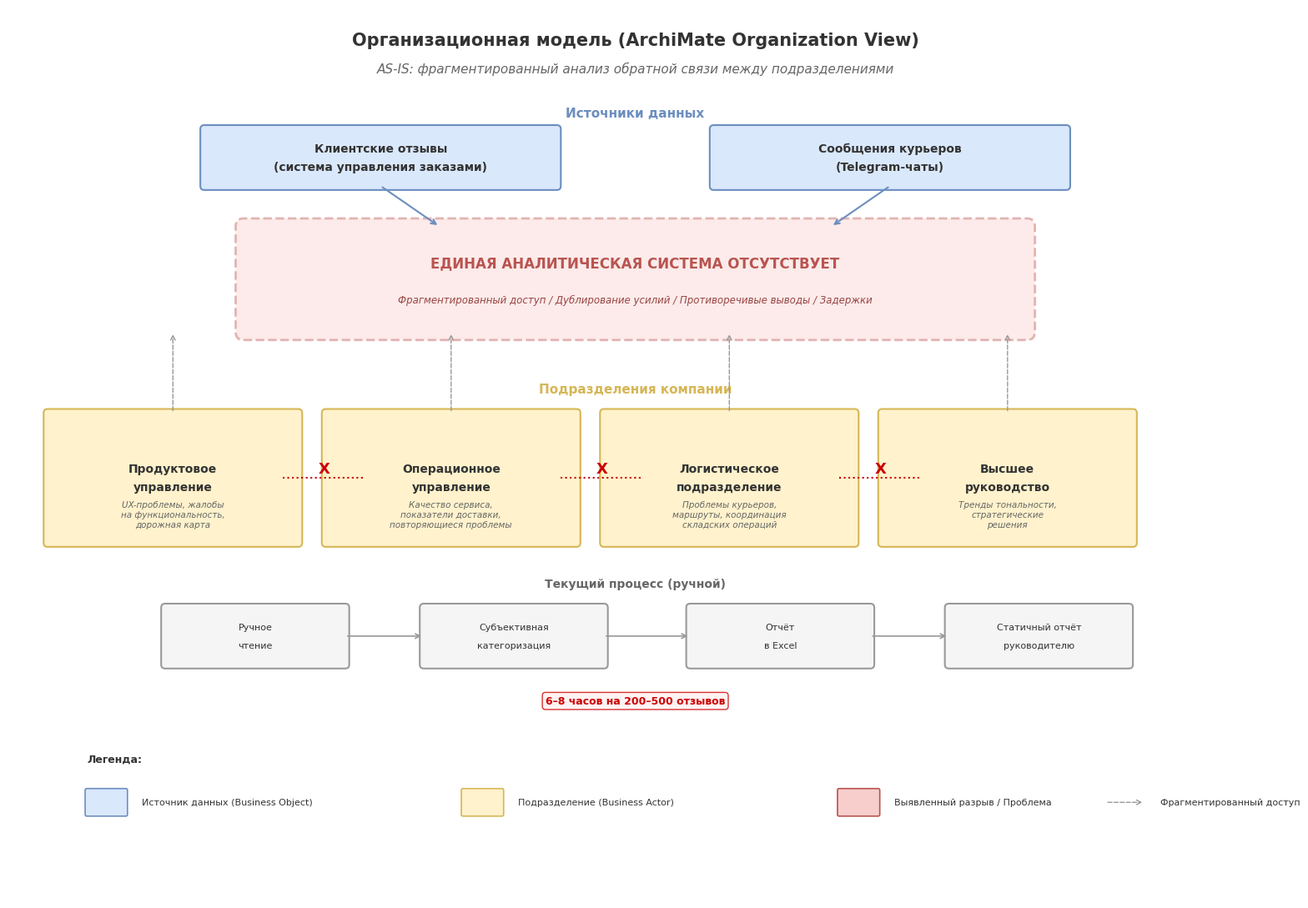

Source code (Python):
import matplotlib
matplotlib.use('Agg')
import matplotlib.pyplot as plt
import matplotlib.patches as mpatches
from matplotlib.patches import FancyBboxPatch
import matplotlib
matplotlib.rcParams['font.family'] = 'sans-serif'
matplotlib.rcParams['font.sans-serif'] = ['Arial', 'DejaVu Sans', 'Segoe UI']

fig, ax = plt.subplots(1, 1, figsize=(16, 11))
ax.set_xlim(0, 16)
ax.set_ylim(0, 11)
ax.axis('off')
fig.patch.set_facecolor('white')

# ===== COLORS =====
BIZ_FILL = '#FFF2CC'
BIZ_BORDER = '#D6B656'
DATA_FILL = '#DAE8FC'
DATA_BORDER = '#6C8EBF'
GAP_FILL = '#F8CECC'
GAP_BORDER = '#B85450'
ARROW_COLOR = '#666666'
TITLE_COLOR = '#333333'


def draw_box(x, y, w, h, fill, border, text_lines, fontsize=9, bold=False):
    box = FancyBboxPatch((x, y), w, h,
                          boxstyle="round,pad=0.05",
                          facecolor=fill, edgecolor=border, linewidth=1.5)
    ax.add_patch(box)
    weight = 'bold' if bold else 'normal'
    n = len(text_lines)
    for i, line in enumerate(text_lines):
        offset = (n - 1) / 2 - i
        ax.text(x + w/2, y + h/2 + offset * 0.22, line,
                ha='center', va='center', fontsize=fontsize,
                fontweight=weight, color='#333333')


def draw_arrow(x1, y1, x2, y2, color=ARROW_COLOR, lw=1.5, ls='-'):
    ax.annotate('', xy=(x2, y2), xytext=(x1, y1),
                arrowprops=dict(arrowstyle='->', color=color, lw=lw, linestyle=ls))


def draw_dashed_arrow(x1, y1, x2, y2, color='#999999'):
    ax.annotate('', xy=(x2, y2), xytext=(x1, y1),
                arrowprops=dict(arrowstyle='->', color=color, lw=1.0, linestyle='dashed'))


# ===== TITLE =====
ax.text(8, 10.6, 'Организационная модель (ArchiMate Organization View)',
        ha='center', va='center', fontsize=15, fontweight='bold', color=TITLE_COLOR)
ax.text(8, 10.25, 'AS-IS: фрагментированный анализ обратной связи между подразделениями',
        ha='center', va='center', fontsize=11, fontstyle='italic', color='#666666')

# ===== DATA SOURCES =====
ax.text(8, 9.7, 'Источники данных', ha='center', va='center',
        fontsize=11, fontweight='bold', color=DATA_BORDER)

draw_box(2.5, 8.8, 4.5, 0.7, DATA_FILL, DATA_BORDER,
         ['Клиентские отзывы', '(система управления заказами)'], fontsize=10, bold=True)

draw_box(9, 8.8, 4.5, 0.7, DATA_FILL, DATA_BORDER,
         ['Сообщения курьеров', '(Telegram-чаты)'], fontsize=10, bold=True)

# ===== GAP ZONE =====
gap_box = FancyBboxPatch((3, 7.0), 10, 1.3,
                          boxstyle="round,pad=0.1",
                          facecolor=GAP_FILL, edgecolor=GAP_BORDER,
                          linewidth=2, linestyle='dashed', alpha=0.4)
ax.add_patch(gap_box)

ax.text(8, 7.85, 'ЕДИНАЯ АНАЛИТИЧЕСКАЯ СИСТЕМА ОТСУТСТВУЕТ',
        ha='center', va='center', fontsize=12, fontweight='bold', color=GAP_BORDER)
ax.text(8, 7.4, 'Фрагментированный доступ / Дублирование усилий / Противоречивые выводы / Задержки',
        ha='center', va='center', fontsize=8.5, fontstyle='italic', color='#994444')

# ===== DEPARTMENTS =====
ax.text(8, 6.3, 'Подразделения компании', ha='center', va='center',
        fontsize=11, fontweight='bold', color=BIZ_BORDER)

dept_y = 4.4
dept_h = 1.6
dept_w = 3.2
gap_x = 0.35

# Product
x1 = 0.5
draw_box(x1, dept_y, dept_w, dept_h, BIZ_FILL, BIZ_BORDER,
         ['Продуктовое', 'управление'], fontsize=10, bold=True)
ax.text(x1 + dept_w/2, dept_y + 0.35,
        'UX-проблемы, жалобы\nна функциональность,\nдорожная карта',
        ha='center', va='center', fontsize=7.5, color='#666666', fontstyle='italic')

# Operations
x2 = x1 + dept_w + gap_x
draw_box(x2, dept_y, dept_w, dept_h, BIZ_FILL, BIZ_BORDER,
         ['Операционное', 'управление'], fontsize=10, bold=True)
ax.text(x2 + dept_w/2, dept_y + 0.35,
        'Качество сервиса,\nпоказатели доставки,\nповторяющиеся проблемы',
        ha='center', va='center', fontsize=7.5, color='#666666', fontstyle='italic')

# Logistics
x3 = x2 + dept_w + gap_x
draw_box(x3, dept_y, dept_w, dept_h, BIZ_FILL, BIZ_BORDER,
         ['Логистическое', 'подразделение'], fontsize=10, bold=True)
ax.text(x3 + dept_w/2, dept_y + 0.35,
        'Проблемы курьеров,\nмаршруты, координация\nскладских операций',
        ha='center', va='center', fontsize=7.5, color='#666666', fontstyle='italic')

# Leadership
x4 = x3 + dept_w + gap_x
draw_box(x4, dept_y, dept_w, dept_h, BIZ_FILL, BIZ_BORDER,
         ['Высшее', 'руководство'], fontsize=10, bold=True)
ax.text(x4 + dept_w/2, dept_y + 0.35,
        'Тренды тональности,\nстратегические\nрешения',
        ha='center', va='center', fontsize=7.5, color='#666666', fontstyle='italic')

# ===== ARROWS: data -> gap =====
draw_arrow(4.75, 8.8, 5.5, 8.3, color=DATA_BORDER)
draw_arrow(11.25, 8.8, 10.5, 8.3, color=DATA_BORDER)

# ===== ARROWS: departments -> gap (dashed) =====
centers = [x1 + dept_w/2, x2 + dept_w/2, x3 + dept_w/2, x4 + dept_w/2]
for cx in centers:
    draw_dashed_arrow(cx, dept_y + dept_h, cx, 7.0)

# ===== X marks between departments =====
for i in range(len(centers) - 1):
    cx1 = centers[i] + dept_w/2 - 0.2
    cx2 = centers[i+1] - dept_w/2 + 0.5
    mid_y = dept_y + dept_h/2
    ax.plot([cx1, cx2], [mid_y, mid_y],
            color='#CC0000', linewidth=1.5, linestyle='dotted')
    mx = (cx1 + cx2) / 2
    ax.text(mx, mid_y + 0.12, 'X', ha='center', va='center',
            fontsize=13, color='#CC0000', fontweight='bold')

# ===== MANUAL PROCESS =====
proc_y = 3.0
ax.text(8, proc_y + 0.9, 'Текущий процесс (ручной)', ha='center', va='center',
        fontsize=10, fontweight='bold', color='#666666')

steps = [
    ['Ручное', 'чтение'],
    ['Субъективная', 'категоризация'],
    ['Отчёт', 'в Excel'],
    ['Статичный отчёт', 'руководителю'],
]
step_xs = [2.0, 5.3, 8.7, 12.0]

for lines, sx in zip(steps, step_xs):
    draw_box(sx, proc_y - 0.1, 2.3, 0.7, '#F5F5F5', '#999999', lines, fontsize=8)

# Arrows between steps
draw_arrow(4.3, proc_y + 0.25, 5.3, proc_y + 0.25, color='#999999', lw=1.2)
draw_arrow(7.6, proc_y + 0.25, 8.7, proc_y + 0.25, color='#999999', lw=1.2)
draw_arrow(11.0, proc_y + 0.25, 12.0, proc_y + 0.25, color='#999999', lw=1.2)

# Time label
ax.text(8, proc_y - 0.55, '6\u20138 часов на 200\u2013500 отзывов',
        ha='center', va='center', fontsize=9, fontweight='bold',
        color='#CC0000',
        bbox=dict(boxstyle='round,pad=0.3', facecolor='#FFF0F0',
                  edgecolor='#CC0000', alpha=0.8))

# ===== LEGEND =====
legend_y = 1.2
ax.text(1, legend_y + 0.5, 'Легенда:', fontsize=9, fontweight='bold', color='#333333')

legend_items = [
    (DATA_FILL, DATA_BORDER, 'Источник данных (Business Object)'),
    (BIZ_FILL, BIZ_BORDER, 'Подразделение (Business Actor)'),
    (GAP_FILL, GAP_BORDER, 'Выявленный разрыв / Проблема'),
]

for i, (fill, border, label) in enumerate(legend_items):
    lx = 1 + i * 4.8
    box = FancyBboxPatch((lx, legend_y - 0.15), 0.5, 0.3,
                          boxstyle="round,pad=0.02",
                          facecolor=fill, edgecolor=border, linewidth=1.2)
    ax.add_patch(box)
    ax.text(lx + 0.7, legend_y, label, fontsize=8, va='center', color='#333333')

# Dashed arrow legend
ax.annotate('', xy=(14.5, legend_y), xytext=(14, legend_y),
            arrowprops=dict(arrowstyle='->', color='#999999', lw=1, linestyle='dashed'))
ax.text(14.7, legend_y, 'Фрагментированный доступ', fontsize=8, va='center', color='#333333')

plt.tight_layout()
output = r'C:\Users\gudin\Downloads\Fig1_Organization_View.png'
plt.savefig(output, dpi=200, bbox_inches='tight', facecolor='white', edgecolor='none')
print(f'Saved: {output}')
plt.close()
